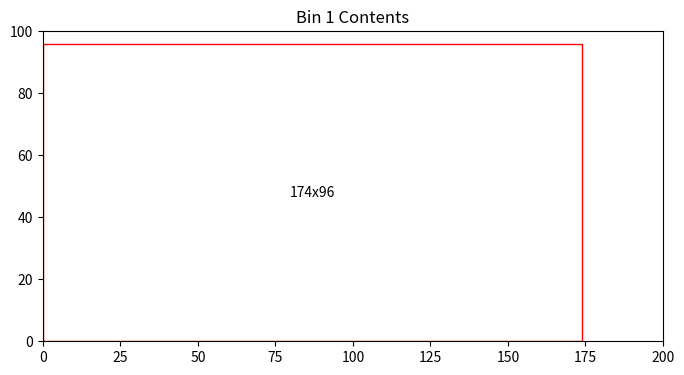
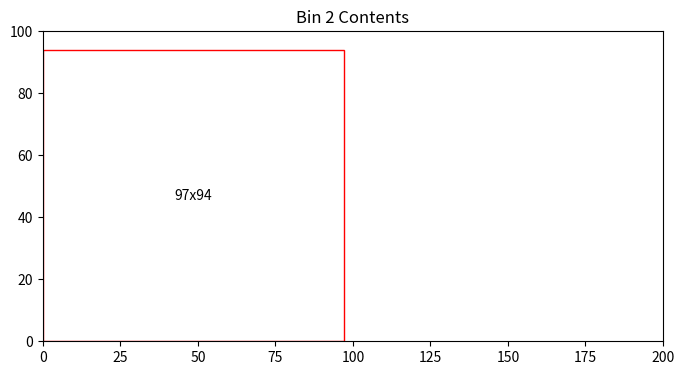
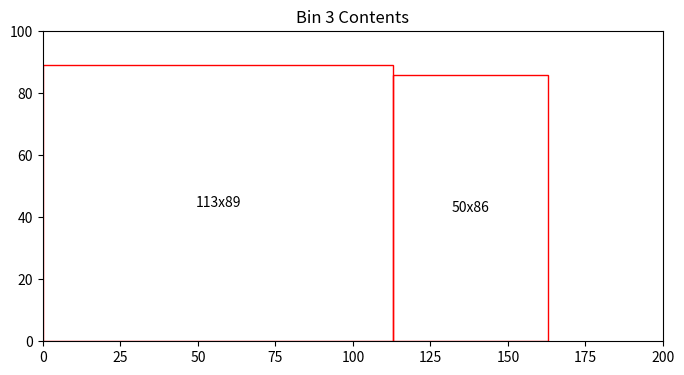
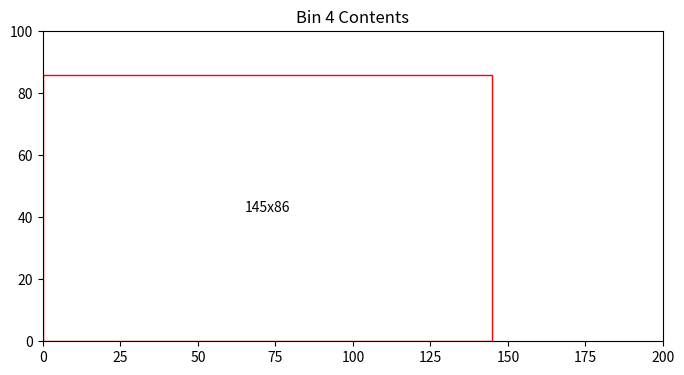
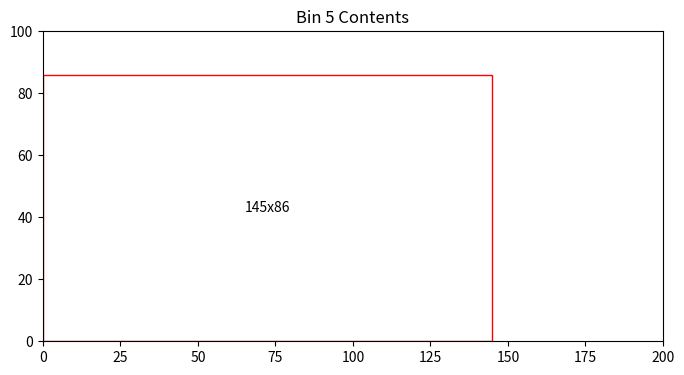
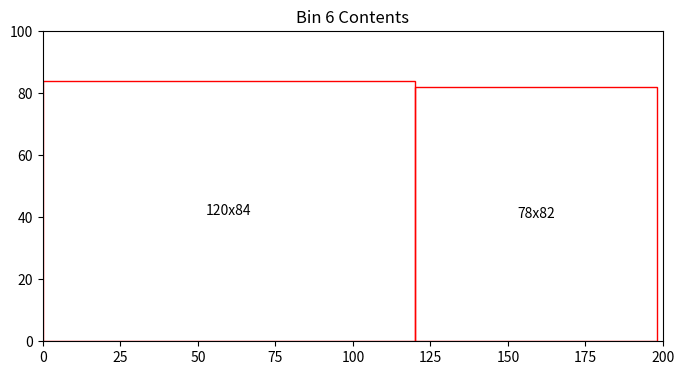
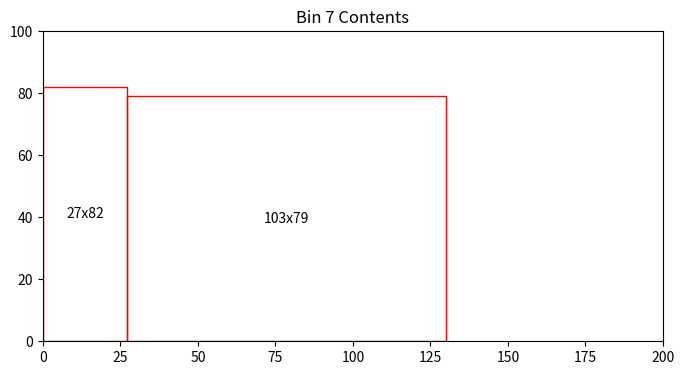
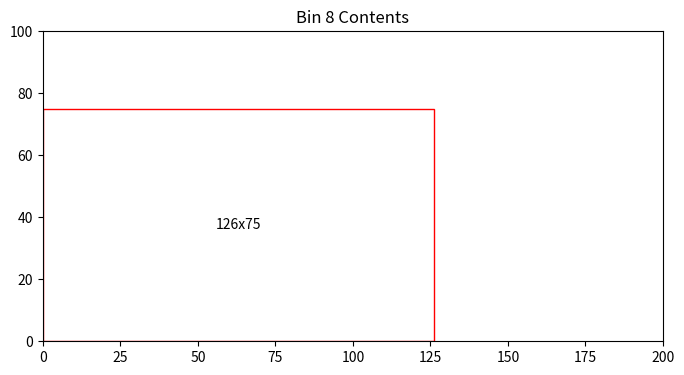
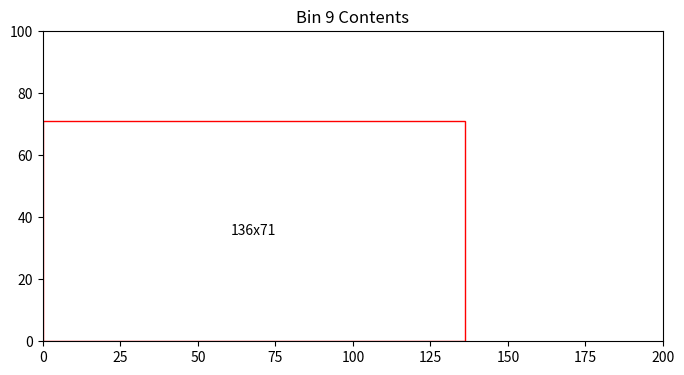
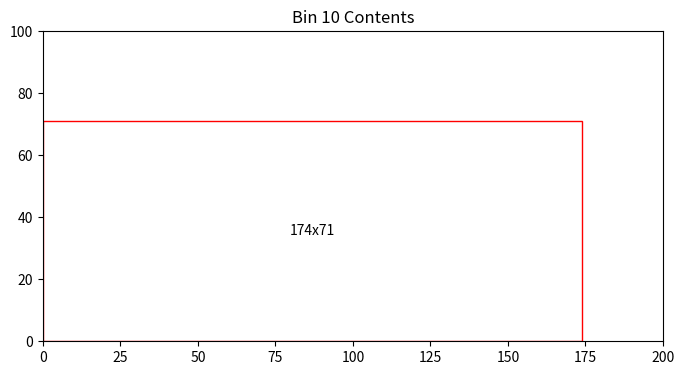
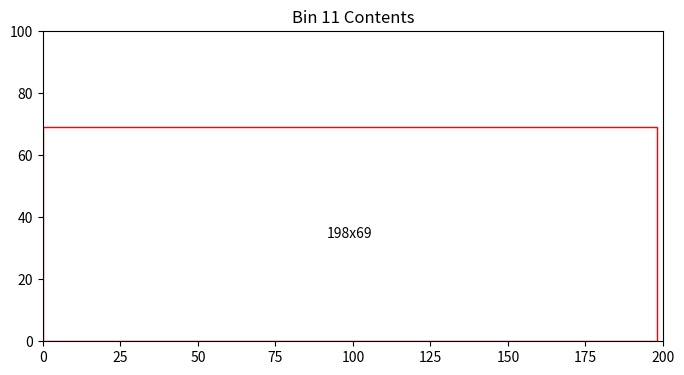
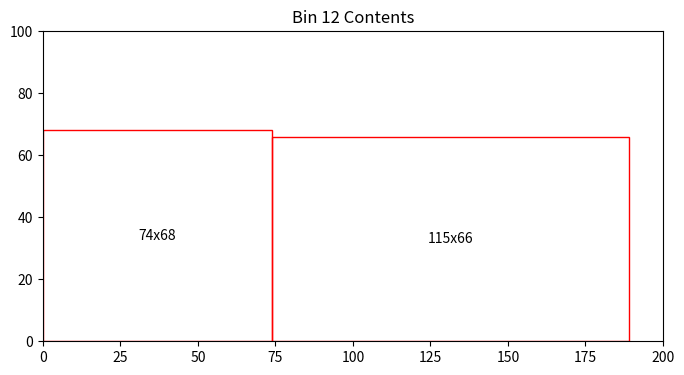
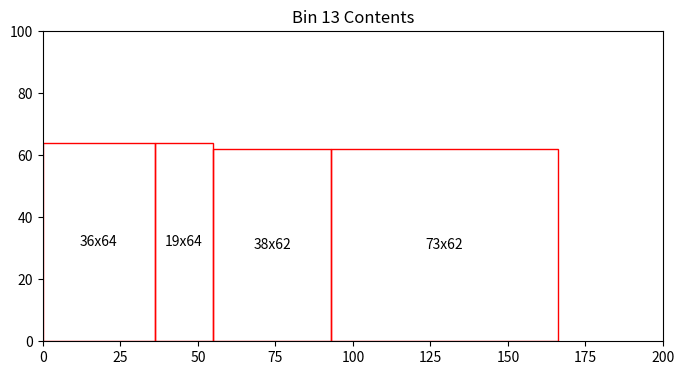
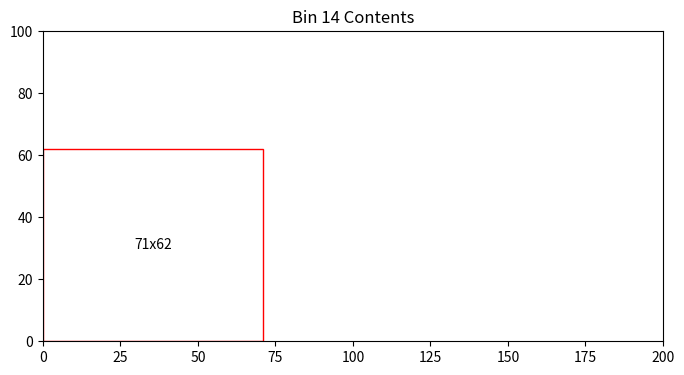
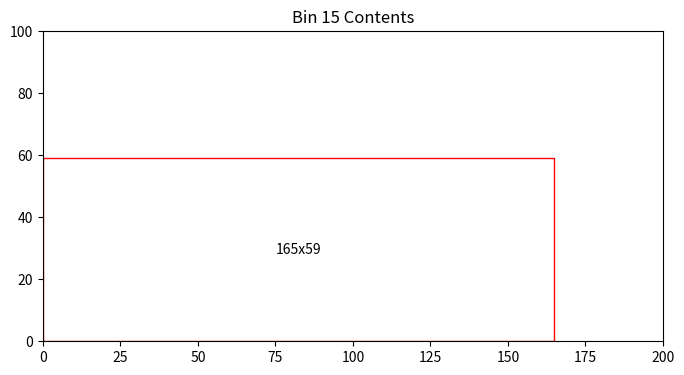
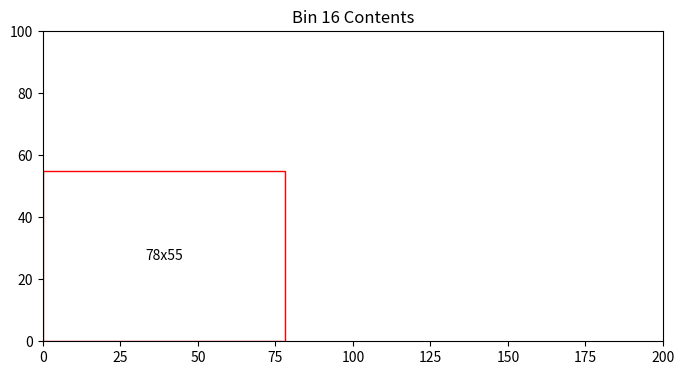

Generate these figures, in order, with matplotlib:

import numpy as np
from typing import List, Tuple

def heuristics_v1(demand: np.ndarray, capacities: Tuple[int, int]) -> List[List[Tuple[int, int, int]]]:
    bin_width, bin_height = capacities
    bins = []
    
    sorted_indices = np.argsort(-demand[:, 1])  # sort items by height in descending order
    
    current_bin = []
    current_x = 0
    current_y = 0
    max_height_in_row = 0
    
    for i in sorted_indices:
        item_width, item_height = demand[i]
        
        if current_x + item_width > bin_width:  # if item doesn't fit horizontally, move to a new row
            current_x = 0
            current_y += max_height_in_row
            max_height_in_row = 0
        
        if current_y + item_height > bin_height:  # if item doesn't fit vertically, create a new bin
            bins.append(current_bin)
            current_bin = []
            current_x = 0
            current_y = 0
        
        current_bin.append((i, current_x, current_y))
        current_x += item_width
        max_height_in_row = max(max_height_in_row, item_height)
    
    if current_bin:  # append the last bin if not empty
        bins.append(current_bin)
    
    return bins

import numpy as np
import matplotlib.pyplot as plt
import matplotlib.patches as patches
from typing import List, Tuple
import random
import numpy as np

import numpy as np
from typing import List, Tuple




def plot_rectangles(bin_number: int, bin: List[Tuple[int, int, int]], demand: np.ndarray, bin_capacities: Tuple[int, int]) -> float:
    fig, ax = plt.subplots(1, figsize=(8, 8))
    ax.set_title(f'Bin {bin_number} Contents')
    bin_width, bin_height = bin_capacities
    ax.set_xlim(0, bin_width)
    ax.set_ylim(0, bin_height)
    
    total_block_area = 0
    
    for item, x, y in bin:
        width, height = demand[item]
        rect_patch = patches.Rectangle((x, y), width, height, linewidth=1, edgecolor='r', facecolor='none')
        ax.add_patch(rect_patch)
        ax.text(x + width / 2, y + height / 2, f'{width}x{height}', ha='center', va='center')
        total_block_area += width * height

    bin_area = bin_width * bin_height
    area_left = bin_area - total_block_area

    plt.gca().set_aspect('equal', adjustable='box')
    plt.show()

    return area_left




class Rectangle:
    def __init__(self, width, height):
        self.width = width
        self.height = height
    def __repr__(self):
        return f"Rectangle({self.width}, {self.height})"

def generate_rectangles(num_rectangles):
    rectangles = []
    for _ in range(num_rectangles):
        width = random.randint(1, 200)  # Adjust range as needed
        height = random.randint(1, 100)  # Adjust range as needed
        rectangles.append(Rectangle(width, height))
    return rectangles

def rectangles_to_array(rectangles):
    # Create an array where each row is [width, height] of a rectangle
    data = np.array([[rect.width, rect.height] for rect in rectangles])
    return data

# Example of generating and converting rectangles
rectangles = generate_rectangles(50)
rectangles_array = rectangles_to_array(rectangles)

# Print the resulting array
print(rectangles_array)

bin_capacities = (200, 100)

bins = heuristics_v1(rectangles_array, bin_capacities)

total_bins = len(bins)
total_area_left = 0

for bin_number, bin in enumerate(bins, start=1):
    area_left = plot_rectangles(bin_number, bin, rectangles_array, bin_capacities)
    total_area_left += area_left
    print(f'Bin {bin_number} has {area_left:.2f} units of area left')

print(f'Total number of bins = {total_bins}')
print(f'Total area left in bins = {total_area_left:.2f}')

result = {
    'total_bins': total_bins,
    'total_area_left': total_area_left
}